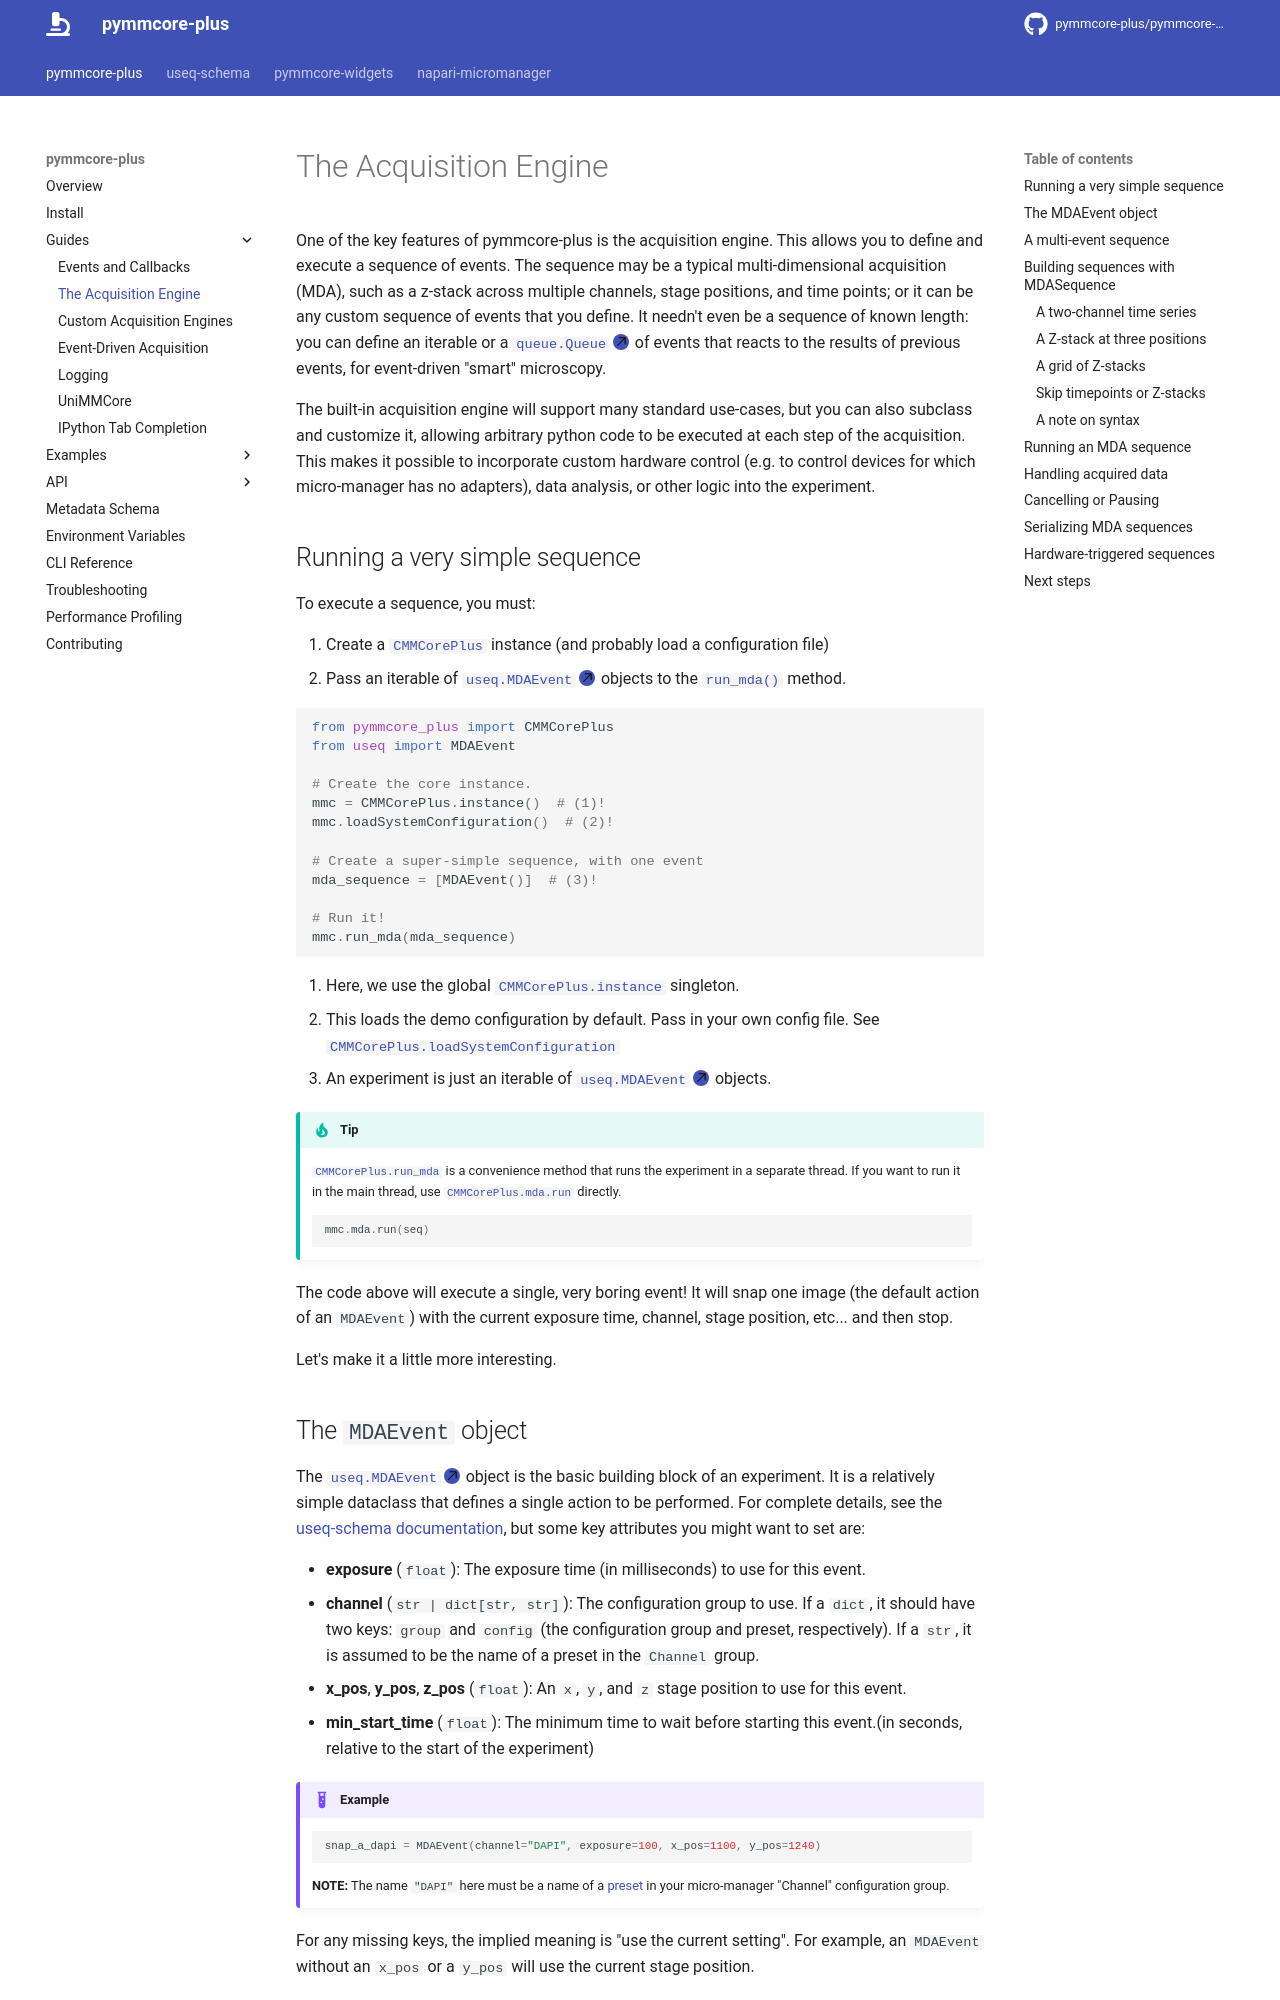

repository: fdrgsp/pymmcore-plus · page: guides/mda_engine/index.html · generator: mkdocs

# The Acquisition Engine

One of the key features of pymmcore-plus is the acquisition engine. This allows
you to define and execute a sequence of events. The sequence may be a typical
multi-dimensional acquisition (MDA), such as a z-stack across multiple channels,
stage positions, and time points; or it can be any custom sequence of events
that you define. It needn't even be a sequence of known length: you can define
an iterable or a [`queue.Queue`][] of events that reacts to the results of
previous events, for event-driven "smart" microscopy.

The built-in acquisition engine will support many standard use-cases, but you
can also subclass and customize it, allowing arbitrary python code to be
executed at each step of the acquisition. This makes it possible to incorporate
custom hardware control (e.g. to control devices for which micro-manager has no
adapters), data analysis, or other logic into the experiment.

## Running a very simple sequence

To execute a sequence, you must:

1. Create a [`CMMCorePlus`][pymmcore_plus.CMMCorePlus] instance (and probably
   load a configuration file)
2. Pass an iterable of [`useq.MDAEvent`][] objects to the
   [`run_mda()`][pymmcore_plus.CMMCorePlus.run_mda] method.

```python
from pymmcore_plus import CMMCorePlus
from useq import MDAEvent

# Create the core instance.
mmc = CMMCorePlus.instance()  # (1)!
mmc.loadSystemConfiguration()  # (2)!

# Create a super-simple sequence, with one event
mda_sequence = [MDAEvent()]  # (3)!

# Run it!
mmc.run_mda(mda_sequence)
```

1. Here, we use the global
   [`CMMCorePlus.instance`][pymmcore_plus.CMMCorePlus.instance] singleton.
2. This loads the demo configuration by default. Pass in your own config file.
   See
   [`CMMCorePlus.loadSystemConfiguration`][pymmcore_plus.CMMCorePlus.loadSystemConfiguration]
3. An experiment is just an iterable of [`useq.MDAEvent`][] objects.

!!! Tip

    [`CMMCorePlus.run_mda`][pymmcore_plus.CMMCorePlus.run_mda] is
    a convenience method that runs the experiment in a separate thread. If you
    want to run it in the main thread, use
    [`CMMCorePlus.mda.run`][pymmcore_plus.mda.MDARunner.run] directly.

    ```py
    mmc.mda.run(seq)
    ```

The code above will execute a single, very boring event! It will snap
one image (the default action of an `MDAEvent`) with the current exposure
time, channel, stage position, etc... and then stop.

Let's make it a little more interesting.

## The `MDAEvent` object

The [`useq.MDAEvent`][] object is the basic building block of an experiment. It
is a relatively simple dataclass that defines a single action to be performed.
For complete details, see the [useq-schema
documentation](https://pymmcore-plus.github.io/useq-schema/schema/event/), but
some key attributes you might want to set are:

- **exposure** (`float`): The exposure time (in milliseconds) to use for this
  event.
- **channel** (`str | dict[str, str]`): The configuration group to use. If a
  `dict`, it should have two keys: `group` and `config` (the configuration group
  and preset, respectively). If a `str`, it is assumed to be the name of a preset in
  the `Channel` group.
- **x_pos**, **y_pos**, **z_pos** (`float`): An `x`, `y`, and `z` stage position
  to use for this event.
- **min_start_time** (`float`): The minimum time to wait before starting this
  event.(in seconds, relative to the start of the experiment)

!!! example

    ```python
    snap_a_dapi = MDAEvent(channel="DAPI", exposure=100, x_pos=1100, y_pos=1240)
    ```

    **NOTE:** The name `"DAPI"` here must be a name of a
    [preset](https://micro-manager.org/Micro-Manager_Configuration_Guide#configuration-presets)
    in your micro-manager "Channel" configuration group.

For any missing keys, the implied meaning is "use the current setting". For
example, an `MDAEvent` without an `x_pos` or a `y_pos` will use the current
stage position.

The implied "action" of an `MDAEvent` is to snap an image. But there are ways to
customize that, described later.

## A multi-event sequence

With our understanding of `MDAEvent` objects, we can now create a slightly more
interesting experiment. This one will snap four images: two channels at two
different stage positions.

```python
from pymmcore_plus import CMMCorePlus
from useq import MDAEvent

# Create the core instance.
mmc = CMMCorePlus.instance()
mmc.loadSystemConfiguration()

# Snap two channels at two positions
mda_sequence = [
    MDAEvent(channel={"config": "DAPI"}, x_pos=1100, y_pos=1240),
    MDAEvent(channel={"config": "FITC"}, x_pos=1100, y_pos=1240),
    MDAEvent(channel={"config": "DAPI"}, x_pos=1442, y_pos=1099),
    MDAEvent(channel={"config": "FITC"}, x_pos=1442, y_pos=1099),
]

# Run it!
mmc.run_mda(mda_sequence)
```

!!! info "Logs"

    If you run the code above, you will see some logs printed to the console
    that look something like this:

    ```log
    2023-08-12 16:37:50,694 - INFO - MDA Started: GeneratorMDASequence()
    2023-08-12 16:37:50,695 - INFO - channel=Channel(config='DAPI') x_pos=1100.0 y_pos=1240.0
    2023-08-12 16:37:50,881 - INFO - channel=Channel(config='FITC') x_pos=1100.0 y_pos=1240.0
    2023-08-12 16:37:50,891 - INFO - channel=Channel(config='DAPI') x_pos=1442.0 y_pos=1099.0
    2023-08-12 16:37:50,947 - INFO - channel=Channel(config='FITC') x_pos=1442.0 y_pos=1099.0
    2023-08-12 16:37:50,958 - INFO - MDA Finished: GeneratorMDASequence()
    ```

    See [logging](logging.md) for more details on how to configure and review logs.

At this point, you might be thinking that constructing a sequence by hand is a
little tedious. And you'd be right! That's why we have the
`MDASequence` class.
